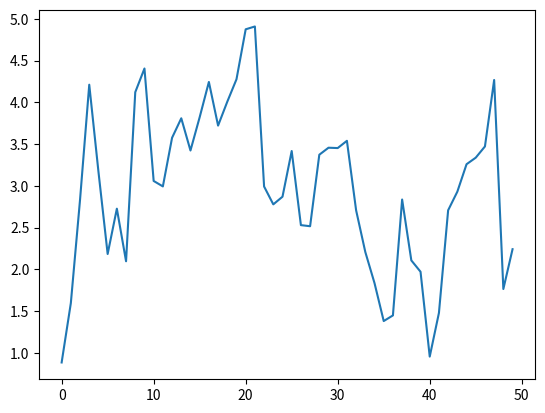

Write the Python code that produced this figure.
import matplotlib.pyplot as plt
import numpy as np

plt.plot(np.random.randn(50).cumsum())